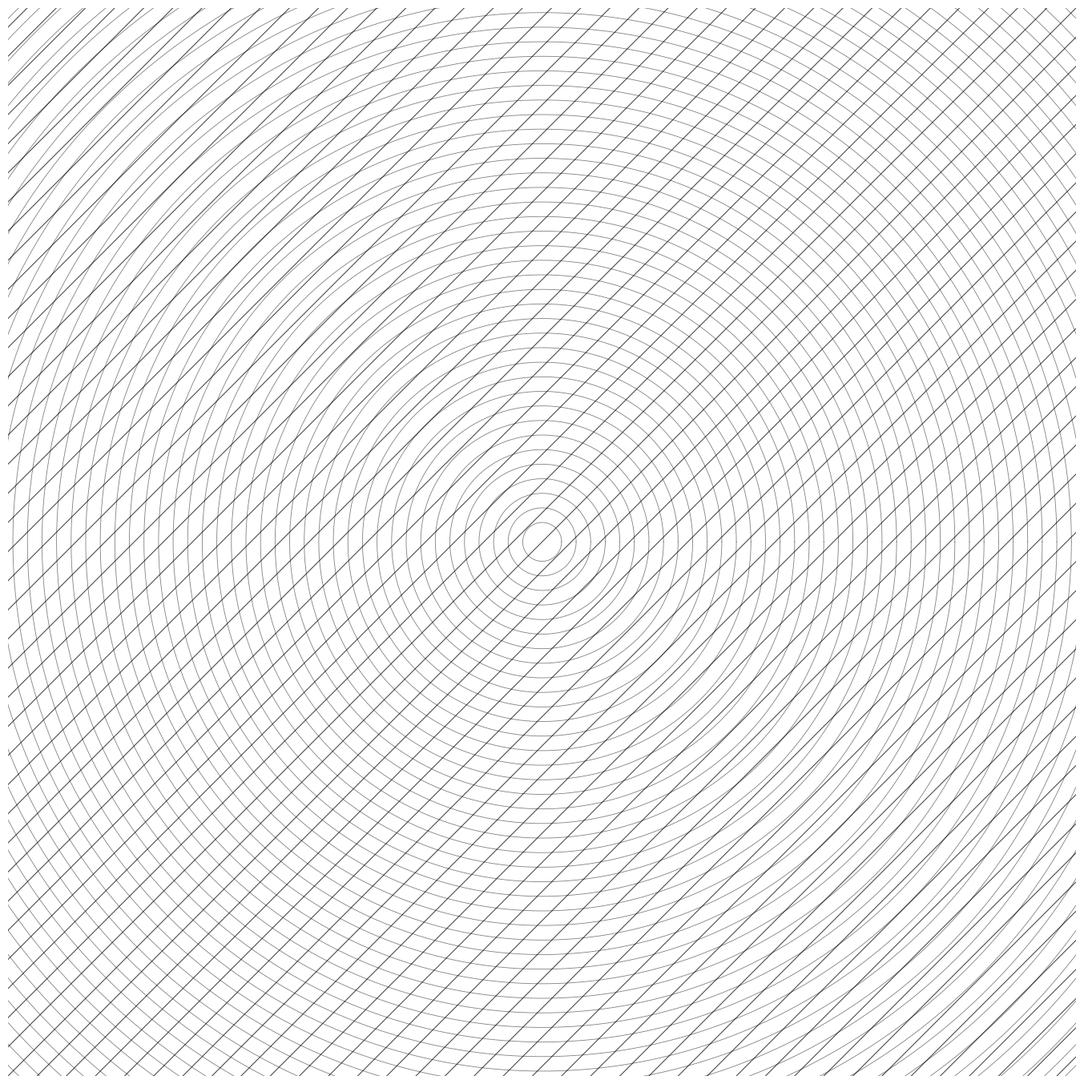
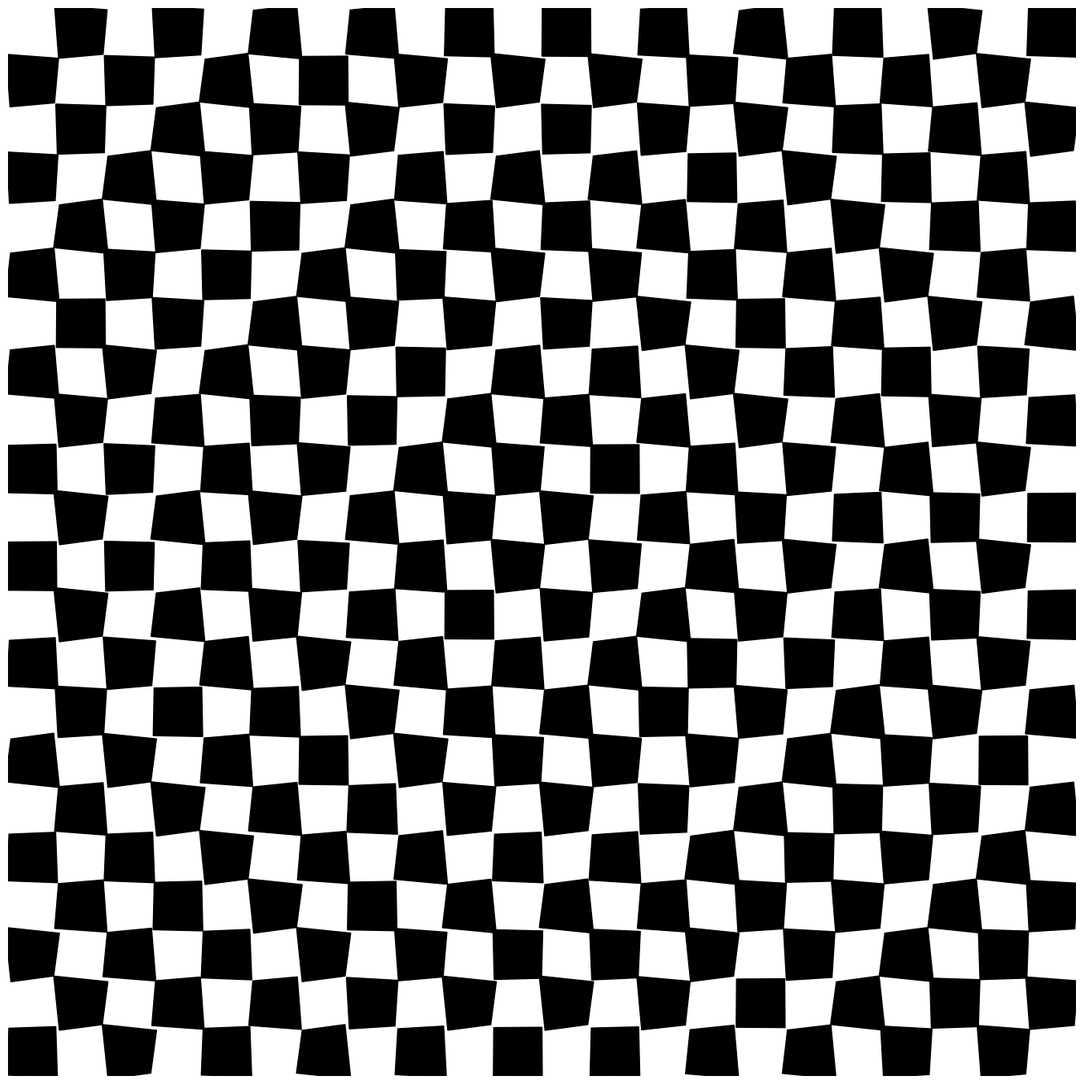
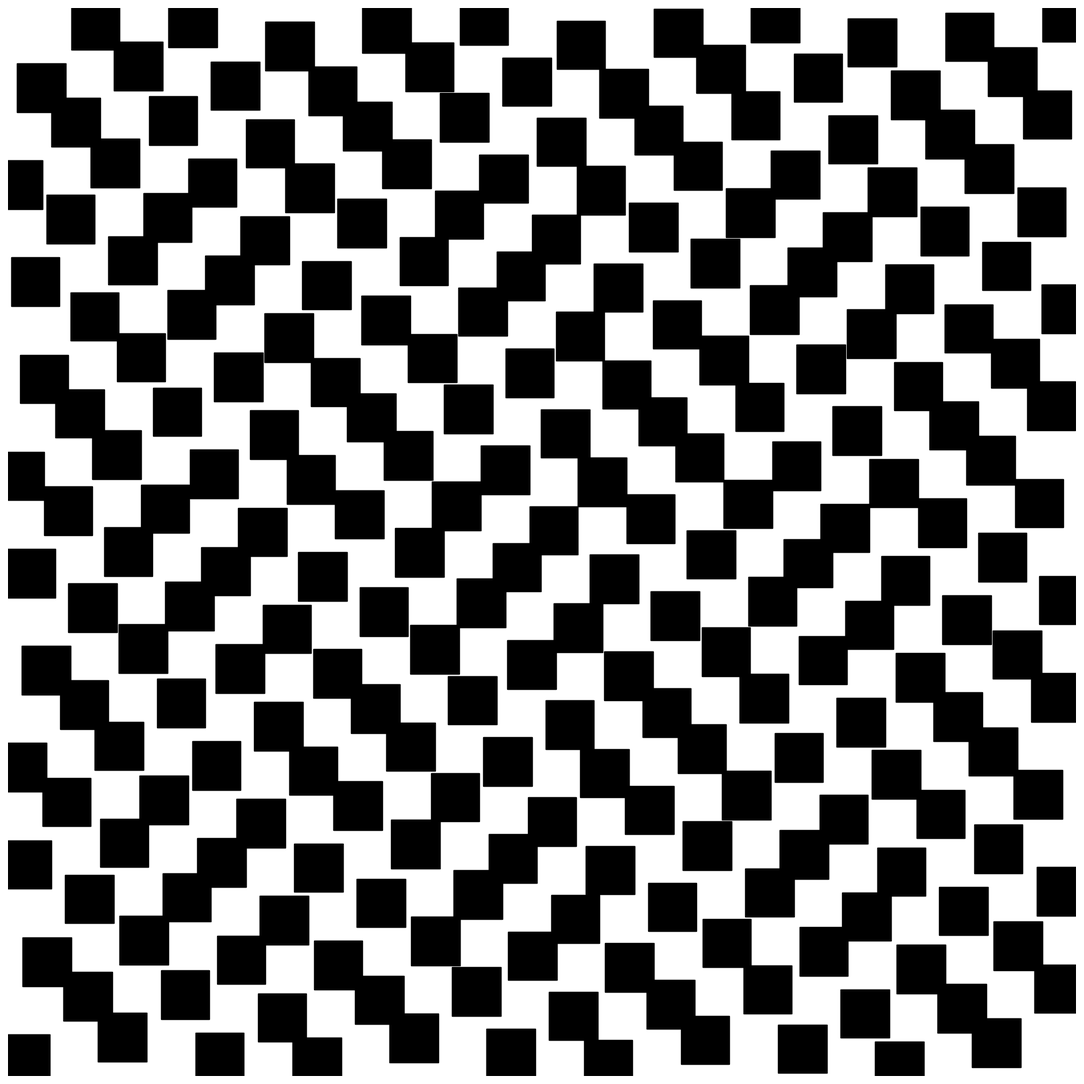

Python code for these plots, in order:
import numpy as np
import matplotlib.pyplot as plt
from pathlib import Path

# ============================================================
# BATCH 07 — OPTICAL ILLUSION
# Pola ilusi optik
# Setting: 4000x4000 px, 300 DPI, 1:1
# Output: PNG + SVG
# ============================================================

SIZE = 4000
DPI = 300
SEED = 42
BATCH = "batch_07_optical"

PNG_DIR = Path(f"output/{BATCH}/png")
SVG_DIR = Path(f"output/{BATCH}/svg")
PNG_DIR.mkdir(parents=True, exist_ok=True)
SVG_DIR.mkdir(parents=True, exist_ok=True)

np.random.seed(SEED)


def setup_ax():
    fig, ax = plt.subplots(figsize=(SIZE/DPI, SIZE/DPI), dpi=DPI)
    fig.subplots_adjust(left=0, right=1, top=1, bottom=0)
    ax.set_facecolor("white")
    ax.set_xlim(-5, 105)
    ax.set_ylim(-5, 105)
    ax.set_aspect("equal")
    ax.axis("off")
    return fig, ax


def save(fig, name):
    png_path = PNG_DIR / f"{name}.png"
    svg_path = SVG_DIR / f"{name}.svg"
    fig.savefig(png_path, dpi=DPI, pad_inches=0, facecolor="white")
    fig.savefig(svg_path, format="svg", pad_inches=0, facecolor="white")
    plt.close(fig)
    print(f"Tersimpan: {png_path} | {svg_path}")


# ============================================================
# 1. MOIRE INTERFERENCE — Efek moire interferensi
# ============================================================
def moire_interference():
    fig, ax = setup_ax()

    spacing = 3
    for offset in np.arange(-200, 300, spacing):
        lw = 0.8
        ax.plot([offset, offset + 200], [-50, 150], color="black", linewidth=lw, alpha=0.7)

    theta = np.linspace(0, 2 * np.pi, 360)
    for i in range(60):
        r = 2 + i * 1.5
        x = 50 + r * np.cos(theta)
        y = 50 + r * np.sin(theta)
        ax.plot(x, y, color="black", linewidth=0.6, alpha=0.5)

    save(fig, "moire_pattern_interference_lines_abstract_optical")


# ============================================================
# 2. OP ART CHECKERBOARD — Ilusi optik checkerboard
# ============================================================
def op_art_checkerboard():
    fig, ax = setup_ax()

    size = 5
    for i, x in enumerate(np.arange(-5, 105, size)):
        for j, y in enumerate(np.arange(-5, 105, size)):
            if (i + j) % 2 == 0:
                cx_sq = x + size / 2
                cy_sq = y + size / 2
                dist = np.sqrt((cx_sq - 50)**2 + (cy_sq - 50)**2)
                wave = 0.3 * np.sin(dist * 0.3)
                corners = [
                    (x + wave, y - wave),
                    (x + size - wave, y + wave),
                    (x + size + wave, y + size - wave),
                    (x - wave, y + size + wave),
                ]
                xs = [c[0] for c in corners] + [corners[0][0]]
                ys = [c[1] for c in corners] + [corners[0][1]]
                ax.fill(xs, ys, color="black")

    save(fig, "op_art_optical_illusion_checkerboard_pattern")


# ============================================================
# 3. CHECKERBOARD WAVE — Checkerboard distorsi gelombang
# ============================================================
def checkerboard_wave():
    fig, ax = setup_ax()

    size = 5
    for i, x in enumerate(np.arange(-5, 105, size)):
        for j, y in enumerate(np.arange(-5, 105, size)):
            if (i + j) % 2 == 0:
                cx_sq = x + size / 2
                cy_sq = y + size / 2
                wave_x = 1.5 * np.sin(cy_sq * 0.2)
                wave_y = 1.5 * np.sin(cx_sq * 0.2)
                rect = plt.Rectangle((x + wave_x, y + wave_y), size, size, color="black")
                ax.add_patch(rect)

    save(fig, "checkerboard_wave_distortion_pattern_optical")


# ============================================================
# RUN
# ============================================================
if __name__ == "__main__":
    print("=== BATCH 07: OPTICAL ILLUSION ===")
    moire_interference()
    op_art_checkerboard()
    checkerboard_wave()
    print("Selesai!")
